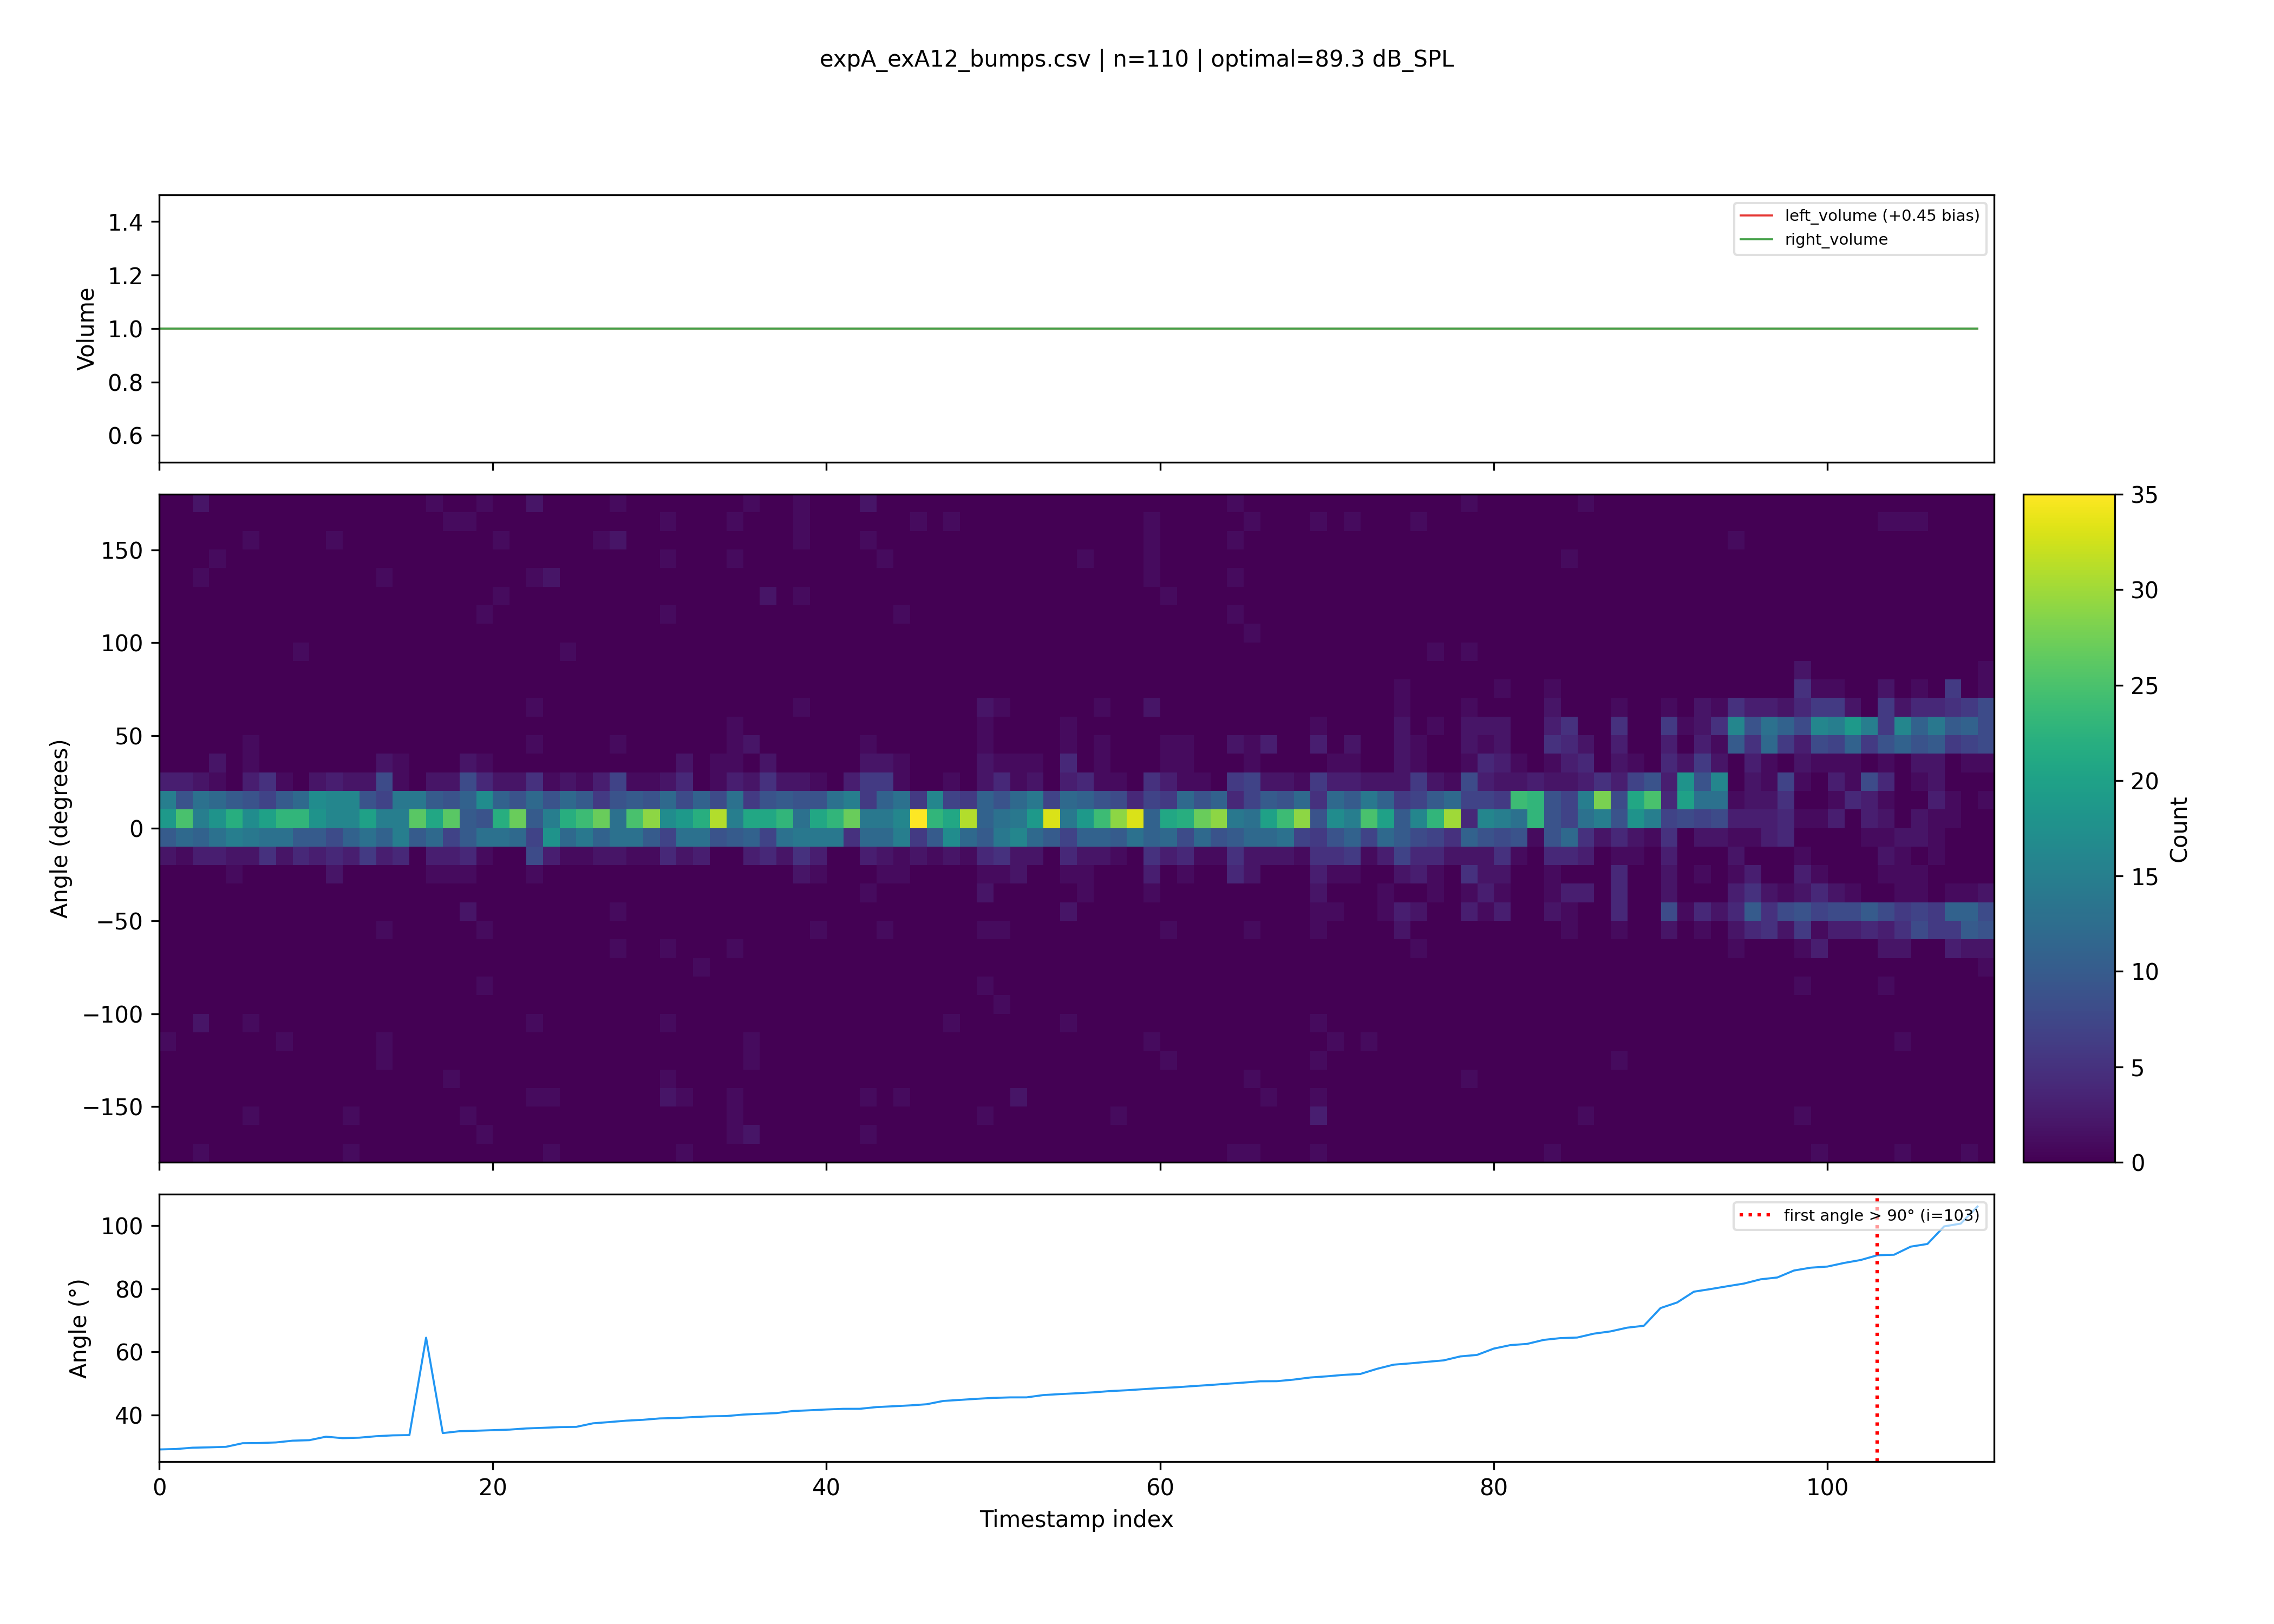

The file beside this chart, header and first rows:
timestamp, bump1, bump2, bump3, bump4, bump5, bump6, bump7, bump8, bump9, bump10, bump11, bump12, bump13, bump14, bump15, bump16, bump17, bump18, bump19, bump20, bump21, bump22, bump23
2026-03-30 14:12:56.711564, 5.234, 9.942, 13.18, 13.96, 7.753, 8.509, 7.124, 7.654, 3.781, 15.08, 17.28, -3.006, 6.158, -2.72, -2.897, 5.236, 3.347, -4.218, -2.553, 5.721, 12.64, 3.189, -10.39
2026-03-30 14:12:56.905668, 10.58, 3.092, -112.1, 7.275, 2.201, 13.65, 5.891, 15.53, 1.096, 6.839, 12.33, 7.708, -6.006, 3.224, 13.5, 26.46, -2.591, 16.41, 0.0709, 12.73, -13.22, 4.295, 12.28
2026-03-30 14:12:56.956042, 75, -80.82, -132.2, 51.83, 0.0, 98.62, 87.0, 1.5, 0.0, 160.5, 32.32, 33.97, -124.7, -31.99, -129.0, 76.45, 114.2, 130.5, -156, -109.2, -54, -115.5, -156.0
2026-03-30 14:12:57.106169, 8.178, 17.93, 0.5207, 21.75, 6.441, 22.86, -0.9068, 17.83, 20.72, 10.85, 14.46, 7.421, 7.307, 2.619, 7.5, 9.579, 2.561, 4.792, -15.06, 15.77, 1.834, 1.287, 8.838
2026-03-30 14:12:57.158200, -58.6, -120, 78.0, 0.0, -73.31, -93.42, 99.0, 66, -14.02, -3, 18.65, 0.0, 171.0, 0.0, -131.4, 146.2, -47.51, -103.1, 45.38, -21.96, -43.69, -45, 72.18
2026-03-30 14:12:57.355238, 11.41, 12.07, 1.5, 18.41, 10.26, -111.4, 12.34, 6.788, 8.363, -20.12, 4.386, -4.819, -170, 4.5, 15.77, -1.277, 7.078, 136.7, 12.87, -9.961, 7.408, 51.79, 3.622
2026-03-30 14:12:57.567263, 15.21, -2.759, 99, 166.8, 9.063, 4.972, 13.5, 5.583, -5.93, -6.608, -0.7299, -0.4447, 160, 28.21, 4.441, -171.4, -5.654, -2.801, 2.54, -24.06, 27.26, -4.048, -2.725
2026-03-30 14:12:57.722528, 8.483, 11.83, 3.152, 11.34, 16.77, -11.69, 3.567, 8.701, -15.55, 11.71, -3.956, 1.018, -11.3, 12.31, -0.2636, 22.27, -9.146, 140, -102.2, 8.795, 23.78, 174.5, 17.69
2026-03-30 14:12:57.921161, 12.97, 38.52, 13.65, -18.15, -4.426, 1.775, 2.908, -1.06, 17, -1.933, 7.536, -5.446, 17.96, 19.07, -8.093, 18.37, 11.26, -4.836, 4.141, 6.955, -4.667, 17.6, -2.007
2026-03-30 14:12:57.966532, 21, 14.41, 165.8, -23.54, -128.8, -109.5, -148.8, -148, -135, -149.9, 60.45, -33, -46.5, 22.14, 180.0, -55.53, 25.84, -9.576, -120.9, -29.96, -165.5, 0.0, 165
2026-03-30 14:12:58.116930, 1.5, 12.71, 12, 2.422, -0.937, -9.998, 10.25, 2.004, 8.598, 9.357, -1.169, -4.036, 7.754, 6.761, 6.222, 1.761, 8.596, -13.16, -0.1883, -6.27, -4.796, 3.434, 4.031
2026-03-30 14:12:58.164602, -91.5, 159, 45, -131.5, 45, -114, -66.0, 81.9, -165.5, -63.07, -26.79, -172.5, -59.25, 63.57, 72.35, 54.6, 72, 149.7, 61.5, -93.0, 168.6, 141.8, 106.4
2026-03-30 14:12:58.756746, -55.5, 0.0, 112.7, 14.95, 101.2, -174.0, 0.0, -121.4, -141, -98, -156.0, 15.56, -71.1, -120.9, 175.9, -6.66, -52.23, -177.8, -99.98, 89.25, -36, 19.39, 41.39
2026-03-30 14:12:58.996587, 143.5, 140.1, -92.68, -163.5, 91.5, -85.72, -16, -78, 9, -97.81, -67.5, 119.6, -174.0, -163.9, 137.5, 0.0, -75.0, -178.9, 0.0, -87.18, -79.88, 177, 0.0
2026-03-30 14:12:59.204333, -84.08, 79.5, 121.5, 7.5, 69.0, -139.1, 176.8, 85.3, -120, -106, 84, 0.0, 0.0, 10.5, -22.5, 113.5, 160.8, -154.6, 82.38, -8.674, -84.62, -15.02, 140.5
2026-03-30 14:12:59.591093, 7.314, 17.66, 55.97, -118.5, 22.74, 1.712, -14.57, 130.5, 172.3, 11.4, 19.22, -99.81, -0.3848, 25.36, -10.64, -1.243, 22.06, 4.401, -1.8, 7.755, 21.17, 15.61, -1.024
2026-03-30 14:12:59.789770, 6.939, -157.2, 3.159, -9.178, -2.366, -2.807, 5.388, -0.05533, -18.77, 10, 47.48, -4.572, -5.341, -0.5252, 3.314, 15.31, 0.8754, -6.662, 33.18, 3.043, 9.726, 22.02, -4.958
2026-03-30 14:12:59.985010, -1.354, 9, 9, 3.571, -11.44, 15.5, 1.024, 5.116, 3.839, 25.71, 5.542, 11.2, -11.07, -0.9631, -4.322, 1.478, -8.007, -5.677, -2.961, 19.71, -3.712, 10.78, 4.742
2026-03-30 14:13:00.033615, -150.9, -84.58, 42, 138.9, -2.152, 116.6, -144.0, 110.1, 126.6, -169.3, -162.0, 48, -147, 21.16, 177.8, -25.86, 80.21, 0.0, -144.5, -170.4, -37.65, 24.09, 153.0
2026-03-30 14:13:00.226056, -7.039, 9.092, 11.09, 21.74, 0.5082, -116.1, 18.07, 15.18, -0.8977, 3.875, 7.087, 4.006, 4.5, 9.559, -8.832, 8.069, 0.3972, 13.44, -5.764, -0.7777, 1.587, -17.19, 5.372
2026-03-30 14:13:00.273226, -124.3, 0.0, -60, 172.5, 132, 165.8, -74.52, 175, 14.6, 107.6, 0.0, 159.9, -128.6, 1.082, 140.8, -154.2, -50.4, 120, 155.5, 126.0, 149.7, -1.914, -24
2026-03-30 14:13:00.421526, -3.898, -114.1, -16.49, 117, -3.403, 9.125, -5.287, -117.6, -94.36, 6.627, 33.74, 46.15, -106.2, 3.771, -144, 23.2, -3.882, 14.49, -6.597, -140.4, -11.24, 18, -13.71
2026-03-30 14:13:00.469386, 51, 105.2, 157.5, 118.7, 50.41, 0.0, -179.7, -7.595, -64.55, -30, -27.75, 78.39, 59.16, 25.93, -30.7, -54.67, -58.62, -91.34, -151.5, -102.6, 25.34, 80.2, 118.7
2026-03-30 14:13:00.647676, 84, 20, 169.2, 135.8, 90.0, 100.6, 0.0, 141.7, -102.0, 142.5, -28.22, 151.3, 115.9, -69.27, -75.56, 61.63, -14.17, 14.27, -133.2, 165, -71.79, 10.5, -120.7
2026-03-30 14:13:00.847334, 0.0, -84.0, 53.16, 0.0, -54, 147.2, 96, -116.8, 136.3, -42.2, 156.1, -147, 0.0, 102, 83.7, -28.5, 123, 160.4, -86.78, -162.1, 0.0, 24, 57.41
2026-03-30 14:13:01.000270, 3.396, 16.97, 15.13, -1.886, 14.26, 11.9, -3.628, -18.55, 0.01207, -2.404, -12.1, 5.739, 13.58, 3.394, 8.326, -0.6785, -3.223, 5.521, 5.391, 92.79, 4.02, -11.1, 3.464
2026-03-30 14:13:01.050084, -163.3, -106.4, 0.0, 68.8, -87, 0.0, 156.3, 91.56, -164, -3.533, 90.96, 95.67, 21, 125.5, 0.0, 0.0, -18, -83.22, 155.4, -159.2, 53.42, 35.86, -33.0
2026-03-30 14:13:01.213538, 11.83, 15.83, 5.79, -1.294, 4.391, 14.68, 7.618, 21.68, 3.705, 22.93, -8.759238538728375e-15, 10.14, 14.3, 10.78, 1.525, 13.36, 10.52, 12, -1.929, 4.623, -11, 1.421, 13.03
2026-03-30 14:13:01.261607, -170.2, 140.3, 100.8, -42.37, -38.67, -142.5, 155, 0.0, 176.4, 61.5, 71.35, 106.5, -111.1, -4.715, 0.0, 15, 76.5, 106.9, 0.0, -91.62, 0.0, 27.0, 100.4
2026-03-30 14:13:01.459411, -21.92, -10.22, 19.49, -11.93, -3.117, 9.384, 20.33, 3.899, 4.091, 1.5, -165.3, -15.49, -2.947, 25.86, -174.5, 2.078, -9.626, 8.847, 14.26, 126.8, 11.71, 143.9, -5.719
2026-03-30 14:13:01.508092, -41.38, -53.27, -1.672, 49.35, 48.62, -146.1, 69.19, 147.6, 48.23, -88.82, -109.5, -41.7, 84.25, -123.4, 1.679, 121.7, 21, -127.3, -13.9, 0.0, 164.3, 0.0, -113
2026-03-30 14:13:01.664697, 19.36, 9.334, 27.99, 9.241, -6.098, 28.55, 20.33, 91.5, 154.8, 18.82, -7.266, -2.979, 1.092, -174.3, -10.17, -1.202, 1.917, 9.657, 17.53, -0.7685, -9.07, 0.5186, 17.42
2026-03-30 14:13:01.865907, 22.63, 1.286, -13.24, 3.966, 152.2, 9.526, -2.313, 20.67, -2.603, 6.137, -10.08, 19.85, 15.93, -24.11, 7.982, 22.54, 13.6, 2.781, 15.86, 2.984, 18.19, 2.612, -1.846
2026-03-30 14:13:01.913497, -21, 61.44, 0.0, 114, 0.0, 160.6, -110.8, -68.62, 10.5, -69.09, -166.3, -80.92, 162.0, -126, -46.96, -109.5, 42, 147.0, 15, 3.209, -45.69, 108.1, 137.1
2026-03-30 14:13:02.057081, 20.29, 6.24, -4.227, 15.05, -0.1534, 9.188, -171.8, 13.38, 15, 7.776, -13.48, 6.524, 19.16, -1.979, 4.341, 11.6, -6.236, 7.765, -3.733, 19.5, -1.774, 2.83, 0.4098
2026-03-30 14:13:02.106114, -160.8, 141, -107, -96, -111.7, 140.6, -56.32, -160.5, -139.5, -115.6, -45, -50.49, -109.5, 0.0, -58.5, 0.0, 160.5, -180.0, 66, 159.8, -109.5, 115.5, -3
2026-03-30 14:13:02.248355, -2.445, 16.68, 5.255, 2.475, 16.42, 3.165, -10.05, -6.739, 12.48, -1.442, -5.367, -10.97, -5.068, -17.05, 15, -1.996, 14.1, 4.227, 7.324, 13.13, 6, -0.4768, 15.92
2026-03-30 14:13:02.298713, 57, 79.76, 47.89, -50.22, 0.0, -18.0, -61.97, 138.2, 69.0, 144.0, -84.0, -27.07, 75, -16.19, 80.35, -89.71, -111.0, -152.6, -130.5, -90, 9.979, -3, -21.76
2026-03-30 14:13:02.445840, 3.857, 18.36, 28.17, 15.24, 4.036, 16.35, -9.72, -0.1452, -19.41, -10.46, 21.73, 45.96, 141.8, -158.4, -7.483, -128.4, 174, 32.51, -149.6, 4.5, -6.53, 17.53, -6.105
2026-03-30 14:13:02.656527, 7.605, -9.142, 6.587, -129.9, -1.592, 15.77, -22.78, 3.959, -3.025, -0.05496, -10.44, -23.41, 21.51, -23.84, 5.653, -19.55, 17.86, 20.47, 7.15, 12.22, 2.321, 7.807, 99.45
2026-03-30 14:13:02.709063, 101.9, -105, 114.1, -30, 0.0, -67.71, 57.28, -89.6, 39, -142.5, 177, 0.0, 40.98, 0.0, -111.0, -137.9, -96, 154.1, 0.0, -111.0, -134.4, 54, -144.6
2026-03-30 14:13:02.865367, 19.37, 7.883, -1.946, 7.988, 4.95, 7.54, 14.14, -113.6, 22.25, -6.282, 135, -128.7, 15.6, 30, 20.84, 8.08, 7.521, 13.46, 26.95, -57.32, 29.09, 3.076, 11.83
2026-03-30 14:13:02.914170, -108.0, 148.2, -49.5, -5.03, 119, -166.7, 159.7, 165.0, 94.8, -49.5, 94.5, 172.4, 39.16, -37.5, 133.4, 14.56, 48.47, 99.8, 3.463, 60.82, 39, 46.32, 82
2026-03-30 14:13:03.108589, 10.33, -14.55, 10.39, 3.23, 9.658, 12.03, 14.63, -3.204, -0.7368, -16.38, -5.677, -9.508, -1.675, 4.5, 14.01, 0.3962, 13.81, -0.7173, -2.4, -7.03, -10.56, 24, 13.73
2026-03-30 14:13:03.303833, 0.7584, 14.12, -3.604, -2.175, -1.704, 10.54, 8.883, 3.672, 13.91, 3.954, -0.9932, 18.25, 2.338, 11.5, -1.041, -7.078, -0.6017, -1.265, 3.865, 5.015, 13.91, 10.25, 16.7
2026-03-30 14:13:03.353028, -175, 140.7, 169.4, 74.35, 0.0, -103.2, -35.55, 163.2, -172.5, -112.5, -171.0, 168, -142.8, 45, -40.5, -39.41, 160.5, -3.053, -54.51, -0.131, -114.6, 67.03, -94.93
2026-03-30 14:13:03.492777, 4.763, -162.1, -13.86, -3.619, 13.97, -4.039, 15.88, -9.646, 57.8, 0.4503, 4.934, 20.97, 3.241, -22.65, 14.11, -4.336, -11.51, -11.51, 149.4, -19.9, -25.59, -166.3, 21.77
2026-03-30 14:13:03.688641, 1.852, 7.245, 10.13, 174.8, 3.137, 8.391, 5.564, -3.543, 4.342, -10.2, 10.47, 17.75, -2.404, 3.977, 2.022, 13.94, 13.54, 11.37, -27.73, 3.204, -170.7, 10.61, 5.617
2026-03-30 14:13:03.738554, -135.9, 102, 136, -31.18, 124.3, 0.0, 9.0, -90.34, 123, 0.0, 0.0, -40.58, 175.5, -20.47, 0.0, 135.0, -37.34, 99.0, -90.0, 76.19, 87, -141.0, 144.8
2026-03-30 14:13:03.886715, -7.594, 16.13, -20.86, 22.56, -1.371, -11.58, 0.9751, 13.49, 0.5703, -5.911, 7.746, 5.582, 18.65, 6, -5.423, -9.936, -12.69, 24.23, 2.789, 17.46, 1.747, 4.57, -13.23
2026-03-30 14:13:03.939553, 157.3, -174, -97.5, 64.32, -64.68, 138, 68.69, 64.5, -129, 0.0, 115.5, -156.0, 123, 117.0, -127.1, 158.4, -18.43, 148.5, 0.0, 44.07, 89.13, -142.2, -31.8
2026-03-30 14:13:04.094448, 7.5, 9.473, 13.42, 1.5, 19.04, 20.25, 11.19, -139.6, -10.19, 6.112, 168.4, 6.884, 8.751, -27.44, 1.671, -3.715, 5.647, 17.59, -4.336, 25.35, -3.963, 3.139, 4.238
2026-03-30 14:13:04.145545, -67.42, -175.2, 0.5314, 77.08, 102.6, -163.4, -84.22, 23.74, 177.8, 73.61, 141.8, 156.6, -157, 87, -52.56, -31, -61.41, -78.56, 37.86, -77.44, 19.78, 165.8, 138.5
2026-03-30 14:13:04.193956, -171.6, 0.0, 45.0, -117.0, 7.302, -102.3, 69.05, 91.48, -90.0, -57.38, -9, 91.45, -99.95, -82.41, -57, 61.01, -10.5, 66, 0.0, 38.08, -43.18, -139.5, 145.5
2026-03-30 14:13:04.391086, -33, 9.984, 35.18, 127, -175.5, -161.3, 174, 0.0, 123.5, -26.65, -77.45, 31.5, -116, -27, -60.99, 90.0, -21.13, -144, 84, 64.48, -170.2, -176.2, 77.14
2026-03-30 14:13:04.542910, 12.55, -26.32, -7.856, 29.94, 5.787, -47.27, -135.4, 7.556, -114.7, 26.16, 147.6, 2.703, -28.87, 12.43, -14.84, -145.1, -9.714, 2.349, 11.76, 8.88, 2.574, -8.013, 1.098
2026-03-30 14:13:04.594187, 133.9, -137.1, 85.92, 128.2, 102.1, 0.0, 174.7, -88.52, -165, 124.6, 0.0, -1.902, 57, 144.1, -158.6, -96.05, 106.5, 162.0, -144.0, -151.5, 154.2, 170, -156.0
2026-03-30 14:13:04.740882, -3.181, 7.068, 13.71, 26.98, -18.83, -0.05767, -11.76, -5.814, 17.8, -3.714, -17.97, 25.29, 17.04, 29.13, 161.2, -24.21, 15.86, -43.08, -6.722, 7.299, 19.86, 2.807, 10.97
2026-03-30 14:13:04.789304, -142.9, -30, -81.94, 180, 173.5, 34.86, -84.0, 81.79, -22.82, 12, -78.89, -7.5, 0.0, 171.0, -2.432, 53.89, 156.6, 144.0, 50.45, -66.97, 129, -72.99, 101.7
2026-03-30 14:13:04.933483, -1.5, -2.145, 33.18, 18.77, 16.69, -5.165, 178.1, 118.8, 14.15, 17.86, -9, 10.51, 17.91, -2.418, 10.05, -8.361, -15.46, 2.905, 2.229, 6.115, -81.79, -9.769, 10.5
... 216 more rows
